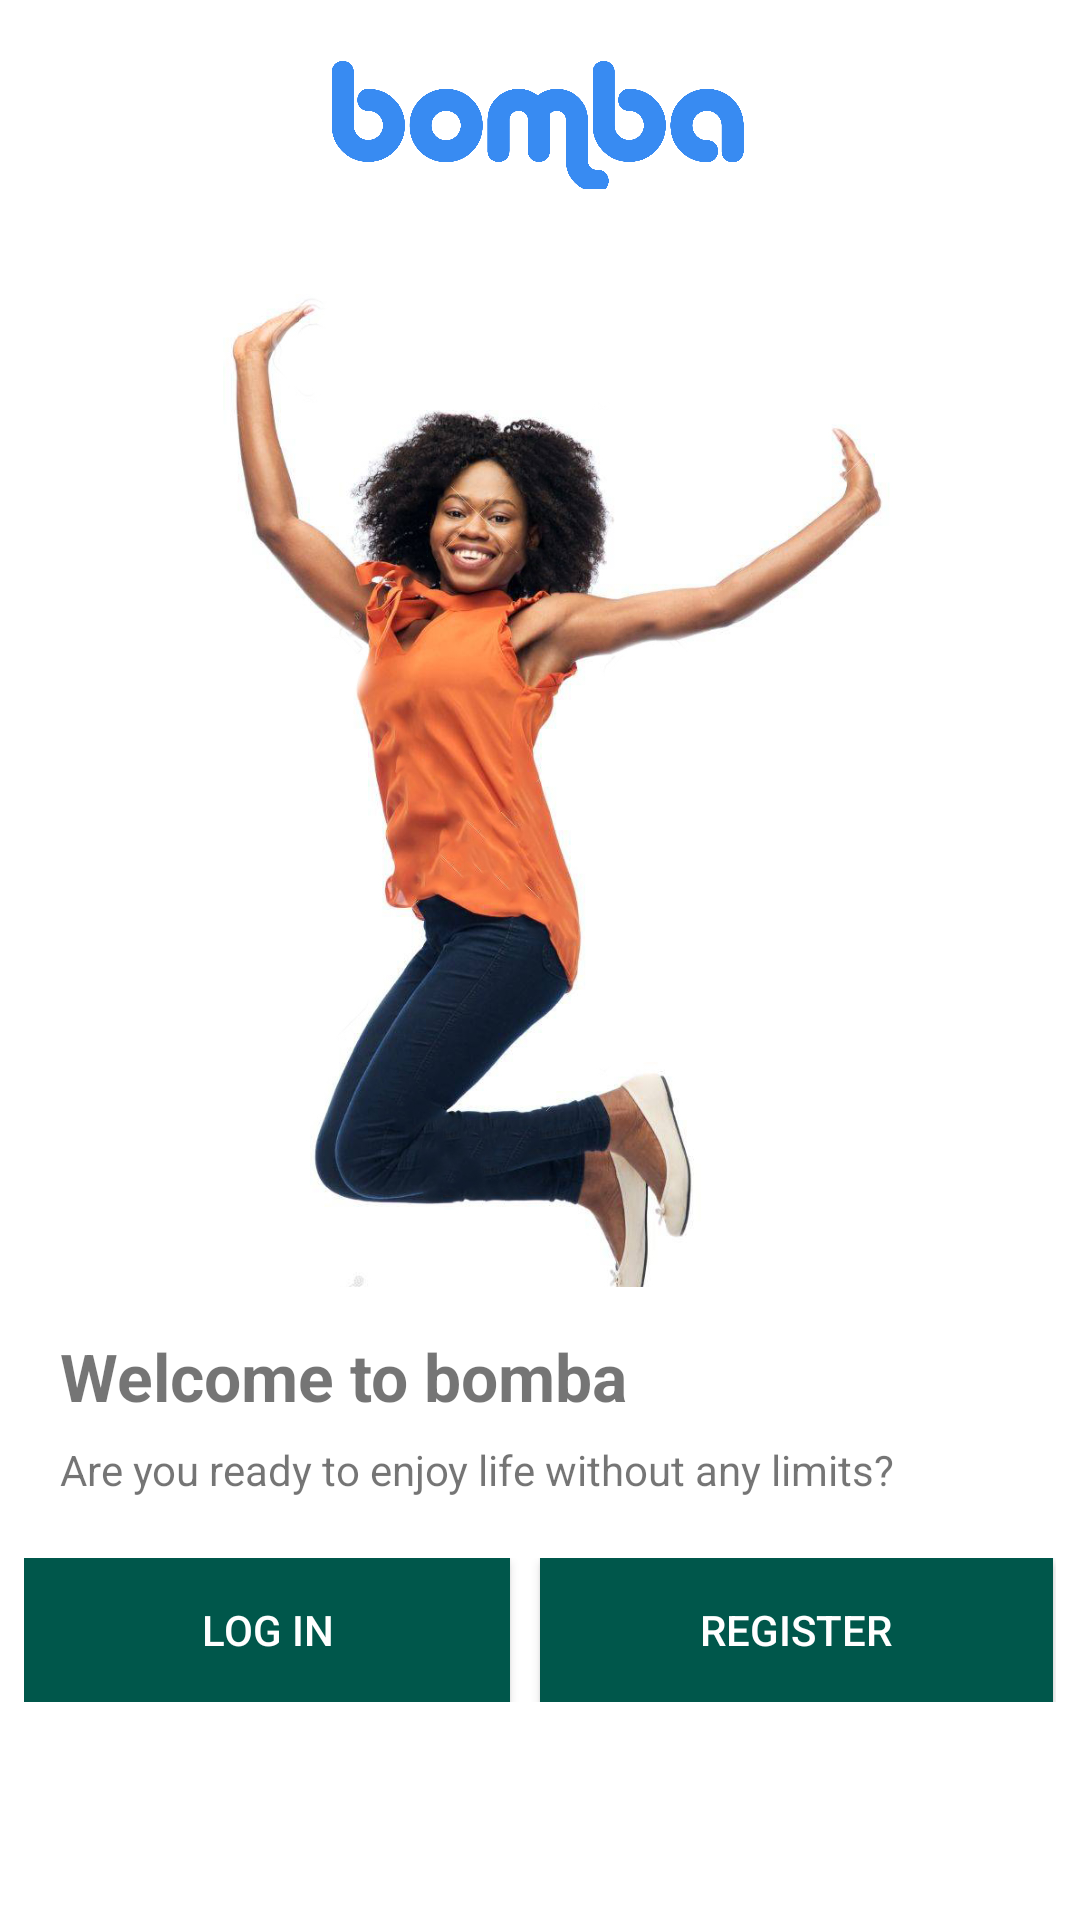

The Android layout XML behind this screen, and the referenced resources:
<!-- AndroidManifest.xml: application theme AppTheme -->
<!-- res/layout/activity_landing.xml -->
<?xml version="1.0" encoding="utf-8"?>
<RelativeLayout xmlns:android="http://schemas.android.com/apk/res/android"
    xmlns:app="http://schemas.android.com/apk/res-auto"
    xmlns:tools="http://schemas.android.com/tools"
    android:layout_width="match_parent"
    android:layout_height="match_parent"
    tools:context=".landing"
    android:background="#fff"
    >
    <androidx.core.widget.NestedScrollView
        android:layout_width="wrap_content"
        android:layout_height="wrap_content"
        >
        <LinearLayout
            android:layout_width="match_parent"
            android:layout_height="match_parent"
            android:orientation="vertical"
            >

            <LinearLayout
                android:layout_width="match_parent"
                android:layout_height="wrap_content"
                android:layout_marginTop="0dp"
                >

                <ImageView
                    android:id="@+id/imageView1"
                    android:layout_width="match_parent"
                    android:layout_height="53dp"
                    android:layout_gravity="center"
                    android:layout_marginTop="10dp"
                    app:srcCompat="@drawable/logo" />
            </LinearLayout>


            <LinearLayout
                android:layout_width="match_parent"
                android:layout_height="wrap_content"
                android:layout_gravity="center"
                android:layout_marginTop="20dp"
                >

                <ImageView
                    android:id="@+id/imageView3"
                    android:layout_width="wrap_content"
                    android:layout_height="336dp"
                    android:layout_gravity="center"
                    android:layout_marginTop="10dp"
                    app:srcCompat="@drawable/lady" />
            </LinearLayout>


            <LinearLayout
                android:layout_width="match_parent"
                android:layout_height="wrap_content"
                android:layout_marginTop="10dp"
                android:layout_gravity="center"
                >

                <TextView
                    android:layout_width="316dp"
                    android:layout_height="56dp"
                    android:layout_marginTop="@dimen/spacing_medium"
                    android:paddingLeft="20dp"
                    android:text="Welcome to bomba"
                    android:textColor="@color/quantum_black_100"
                    android:textSize="22dp"
                    android:textStyle="bold" />

            </LinearLayout>


            <LinearLayout
                android:layout_width="match_parent"
                android:layout_height="wrap_content"
                android:layout_marginLeft="20dp"
                android:layout_marginTop="-20dp"
                >
                <TextView
                    android:layout_width="match_parent"
                    android:layout_height="wrap_content"
                    android:text="Are you ready to enjoy life without any limits?"
                    />
            </LinearLayout>

            <LinearLayout
                android:id="@+id/LinearLayout02"
                android:layout_height="wrap_content"
                android:layout_width="match_parent"
                android:layout_alignParentBottom="true"
                android:layout_marginTop="20dp"
                android:layout_marginLeft="8dp"
                android:layout_marginRight="8dp"
                >
                <Button
                    android:id="@+id/Button02"
                    android:layout_width="match_parent"
                    android:layout_height="wrap_content"
                    android:layout_weight="1"
                    android:background="@color/colorPrimaryDark"
                    android:textColor="#fff"
                    android:layout_marginRight="10dp"
                    android:text="LOG IN">
                </Button>
                <Button
                    android:id="@+id/Button03"
                    android:layout_width="match_parent"
                    android:layout_height="wrap_content"
                    android:layout_weight="1"
                    android:layout_marginRight="1dp"
                    android:background="@color/colorPrimaryDark"
                    android:textColor="#fff"
                    android:text="REGISTER">
                </Button>
            </LinearLayout>




            <LinearLayout
                android:layout_width="match_parent"
                android:layout_height="wrap_content"
                android:layout_marginLeft="85dp"
                android:layout_marginRight="85dp"
                >
                <TextView
                    android:id="@+id/forgot"
                    android:layout_width="wrap_content"
                    android:layout_height="wrap_content"
                    android:fontFamily="@font/medium"
                    android:text="Forgot Password?"
                    android:textColor="@color/colorPrimaryDark"
                    android:textSize="18dp"
                    android:layout_marginTop="20dp"
                    android:visibility="gone"
                    />


            </LinearLayout>

        </LinearLayout>

    </androidx.core.widget.NestedScrollView>


    <LinearLayout
        android:layout_width="wrap_content"
        android:layout_height="wrap_content"
        android:orientation="horizontal"
        android:layout_marginTop="20dp"
        android:visibility="gone"
        >
        <TextView
            android:layout_width="wrap_content"
            android:layout_height="wrap_content"
            android:text="You don't have an account?0. "
            />
        <TextView

            android:id="@+id/sign_up"
            android:layout_width="wrap_content"
            android:layout_height="wrap_content"
            android:text="Sign Up"
            android:textAllCaps="false"
            android:textColor="@color/colorPrimaryDark"
            android:textSize="20sp"
            />
    </LinearLayout>


</RelativeLayout>
<!-- resources referenced by this layout -->
<resources>
  <color name="colorPrimaryDark">#00574B</color>
  <dimen name="spacing_medium">5dp</dimen>
  <!-- drawable lady: jpg bitmap (drawable, 291275 bytes) -->
  <!-- drawable logo: png bitmap (drawable, 47642 bytes) -->
  <style name="AppTheme" parent="Theme.AppCompat.Light.DarkActionBar">
          
          <item name="colorPrimary">@color/colorPrimary</item>
          <item name="colorPrimaryDark">@color/colorPrimaryDark</item>
          <item name="colorAccent">@color/colorAccent</item>
      </style>
  <color name="colorPrimary">#008577</color>
  <color name="colorAccent">#D81B60</color>
</resources>
